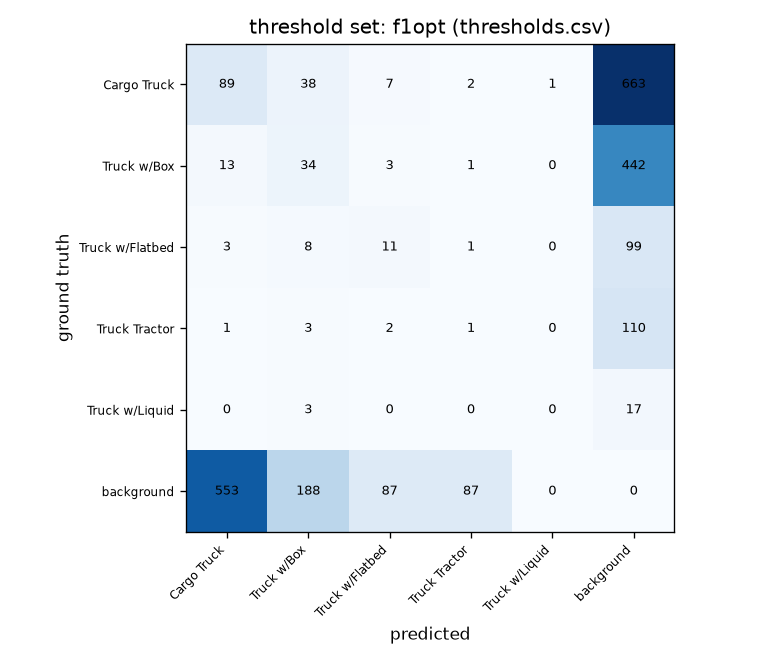

Source data for this figure (header and first rows):
, pred Cargo Truck, pred Truck w/Box, pred Truck w/Flatbed, pred Truck Tractor, pred Truck w/Liquid, pred background
gt Cargo Truck, 89, 38, 7, 2, 1, 663
gt Truck w/Box, 13, 34, 3, 1, 0, 442
gt Truck w/Flatbed, 3, 8, 11, 1, 0, 99
gt Truck Tractor, 1, 3, 2, 1, 0, 110
gt Truck w/Liquid, 0, 3, 0, 0, 0, 17
gt background, 553, 188, 87, 87, 0, 0
